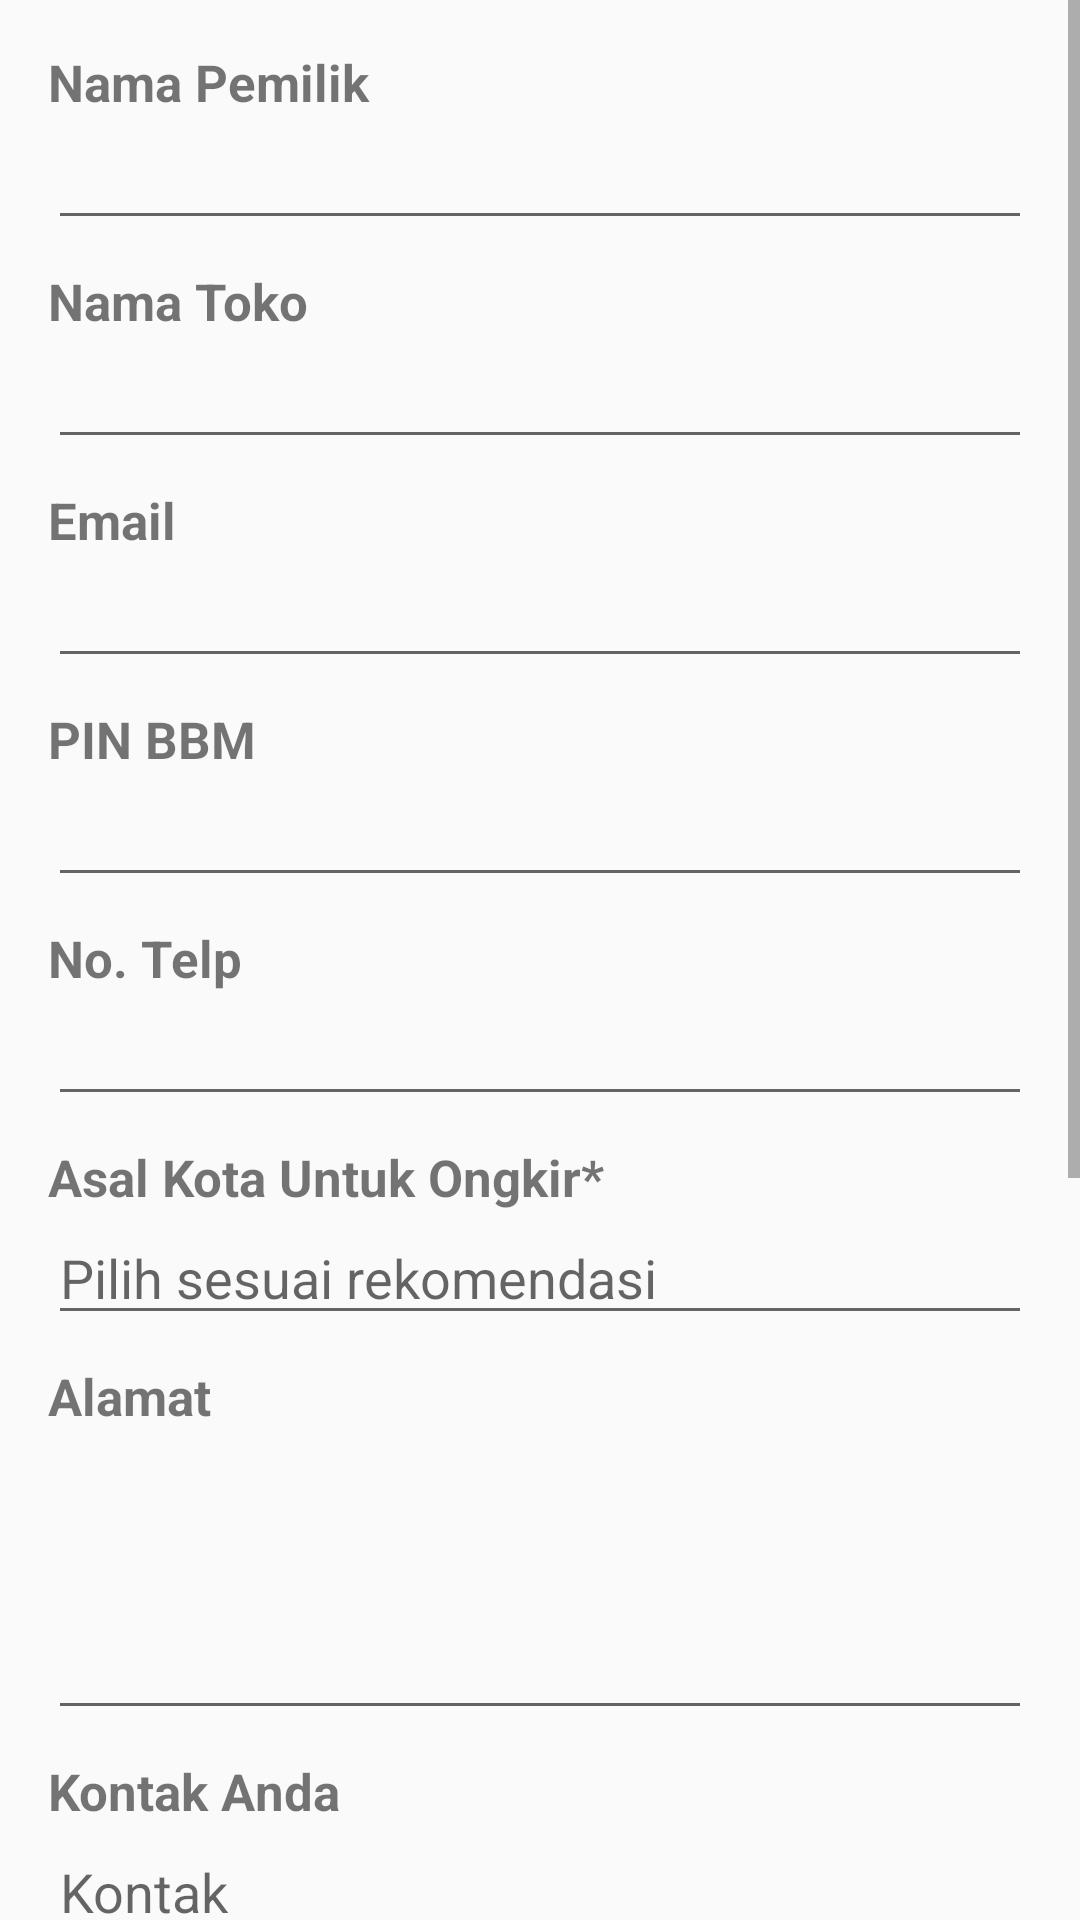

Here is an Android app screen rendered from its layout file. Give the layout XML and the strings, colors and styles it references.
<!-- AndroidManifest.xml: activity theme Theme.AppCompat.Light.DarkActionBar -->
<!-- res/layout/activity_editowner.xml -->
<?xml version="1.0" encoding="utf-8"?>
<ScrollView xmlns:android="http://schemas.android.com/apk/res/android"
    android:layout_width="match_parent"
    android:layout_height="match_parent">

    <RelativeLayout
        android:layout_width="match_parent"
        android:layout_height="match_parent"
        android:focusableInTouchMode="true">

        <ProgressBar
            android:id="@+id/progressBar"
            style="?android:attr/progressBarStyle"
            android:layout_width="wrap_content"
            android:layout_height="wrap_content"
            android:layout_centerHorizontal="true"
            android:visibility="invisible" />

        <LinearLayout
            android:id="@+id/RelativeLayout1"
            android:layout_width="match_parent"
            android:layout_height="match_parent"
            android:orientation="vertical"
            android:padding="@dimen/activity_horizontal_margin">

            <ImageView
                android:id="@+id/imageView1"
                android:layout_width="45dp"
                android:layout_height="47dp"
                android:layout_gravity="center"
                android:src="@mipmap/ic_launcher"
                android:visibility="gone" />

            <TextView
                android:layout_width="match_parent"
                android:layout_height="wrap_content"
                android:text="Nama Pemilik"
                android:textSize="17sp"
                android:textStyle="bold" />

            <EditText
                android:id="@+id/editNM"
                android:layout_width="match_parent"
                android:layout_height="wrap_content"
                android:layout_below="@+id/imageView1"
                android:layout_centerHorizontal="true"
                android:ems="10"
                android:singleLine="true"></EditText>

            <TextView
                android:layout_width="match_parent"
                android:layout_height="wrap_content"
                android:layout_marginTop="9dp"
                android:text="Nama Toko"
                android:textSize="17sp"
                android:textStyle="bold" />

            <EditText
                android:id="@+id/editNamaToko"
                android:layout_width="match_parent"
                android:layout_height="wrap_content"
                android:layout_below="@+id/imageView1"
                android:layout_centerHorizontal="true"
                android:layout_gravity="top"
                android:ems="10"
                android:gravity="top"
                android:singleLine="true"></EditText>

            <TextView
                android:layout_width="match_parent"
                android:layout_height="wrap_content"
                android:layout_marginTop="9dp"
                android:text="Email"
                android:textSize="17sp"
                android:textStyle="bold" />

            <EditText
                android:id="@+id/editMail"
                android:layout_width="match_parent"
                android:layout_height="wrap_content"
                android:layout_below="@+id/editNM"
                android:layout_centerHorizontal="true"
                android:ems="10"
                android:inputType="textEmailAddress"></EditText>

            <TextView
                android:layout_width="match_parent"
                android:layout_height="wrap_content"
                android:layout_marginTop="9dp"
                android:text="PIN BBM"
                android:textSize="17sp"
                android:textStyle="bold" />

            <EditText
                android:id="@+id/editBBM"
                android:layout_width="match_parent"
                android:layout_height="wrap_content"
                android:layout_below="@+id/editNM"
                android:layout_centerHorizontal="true"
                android:ems="10"
                android:inputType="textEmailAddress"></EditText>

            <TextView
                android:layout_width="match_parent"
                android:layout_height="wrap_content"
                android:layout_marginTop="9dp"
                android:text="ID Line"
                android:textSize="17sp"
                android:textStyle="bold"
                android:visibility="gone" />

            <EditText
                android:id="@+id/editLine"
                android:layout_width="match_parent"
                android:layout_height="wrap_content"
                android:layout_below="@+id/editNM"
                android:layout_centerHorizontal="true"
                android:ems="10"
                android:inputType="textEmailAddress"
                android:visibility="gone"></EditText>

            <TextView
                android:layout_width="match_parent"
                android:layout_height="wrap_content"
                android:layout_marginTop="9dp"
                android:text="No. Telp"
                android:textSize="17sp"
                android:textStyle="bold" />

            <EditText
                android:id="@+id/editTelp"
                android:layout_width="match_parent"
                android:layout_height="wrap_content"
                android:layout_below="@+id/editMail"
                android:layout_centerHorizontal="true"
                android:ems="10"
                android:inputType="number"></EditText>


            <TextView
                android:layout_width="match_parent"
                android:layout_height="wrap_content"
                android:layout_marginTop="9dp"
                android:text="Asal Kota Untuk Ongkir*"
                android:textSize="17sp"
                android:textStyle="bold" />

            <LinearLayout
                android:layout_width="match_parent"
                android:layout_height="wrap_content">

                <AutoCompleteTextView
                    android:id="@+id/editAskot"
                    android:layout_width="match_parent"
                    android:layout_height="wrap_content"
                    android:layout_below="@+id/editMail"
                    android:layout_centerHorizontal="true"
                    android:ems="10"
                    android:hint="Pilih sesuai rekomendasi"
                    android:inputType="textMultiLine"
                    android:visibility="visible"></AutoCompleteTextView>
            </LinearLayout>

            <TextView
                android:layout_width="match_parent"
                android:layout_height="wrap_content"
                android:layout_marginTop="9dp"
                android:text="Alamat"
                android:textSize="17sp"
                android:textStyle="bold" />

            <EditText
                android:id="@+id/editAlamat"
                android:layout_width="match_parent"
                android:layout_height="100dp"
                android:layout_below="@+id/editAskot"
                android:layout_centerHorizontal="true"
                android:layout_gravity="top"
                android:ems="10"
                android:gravity="top"
                android:inputType="textMultiLine"></EditText>

            <TextView
                android:layout_width="match_parent"
                android:layout_height="wrap_content"
                android:layout_marginTop="9dp"
                android:text="Kontak Anda"
                android:textSize="17sp"
                android:textStyle="bold" />

            <EditText
                android:id="@+id/editKet"
                android:layout_width="match_parent"
                android:layout_height="100dp"
                android:layout_below="@+id/editTelp"
                android:layout_centerHorizontal="true"
                android:layout_gravity="top"
                android:ems="10"
                android:gravity="top"
                android:hint="Kontak"
                android:inputType="textMultiLine"></EditText>

            <TextView
                android:layout_width="match_parent"
                android:layout_height="wrap_content"
                android:layout_marginTop="9dp"
                android:text="No Rekening"
                android:textSize="17sp"
                android:textStyle="bold" />

            <EditText
                android:id="@+id/editRek"
                android:layout_width="match_parent"
                android:layout_height="150dp"
                android:layout_below="@+id/editTelp"
                android:layout_centerHorizontal="true"
                android:layout_gravity="top"
                android:ems="10"
                android:gravity="top"
                android:hint="No. Rekening"
                android:inputType="textMultiLine"></EditText>


            <Button
                android:id="@+id/bReg"
                android:layout_width="wrap_content"
                android:layout_height="wrap_content"
                android:layout_below="@+id/editKPw"
                android:layout_centerHorizontal="true"
                android:layout_gravity="center"
                android:layout_marginTop="54dp"
                android:background="@color/colorPrimary"
                android:text="Edit"
                android:textColor="@android:color/white" />

            <TextView
                android:id="@+id/textError"
                android:layout_width="wrap_content"
                android:layout_height="wrap_content"
                android:layout_alignLeft="@+id/editKPw"
                android:layout_below="@+id/editKPw"
                android:text=" "
                android:visibility="gone" />

            <TextView
                android:layout_width="match_parent"
                android:layout_height="wrap_content"
                android:layout_marginTop="@dimen/activity_horizontal_margin"
                android:text="*Untuk asal kota ongkir di isi sesuai rekomendasi " />

        </LinearLayout>

        <android.support.design.widget.FloatingActionButton
            android:id="@+id/editFabAdmin"
            android:layout_width="wrap_content"
            android:layout_height="wrap_content"
            android:layout_alignParentBottom="true"
            android:layout_alignParentRight="true"
            android:layout_margin="@dimen/activity_horizontal_margin"
            android:src="@drawable/ic_people"
            android:visibility="gone" />
    </RelativeLayout>
</ScrollView>
<!-- resources referenced by this layout -->
<resources>
  <color name="colorPrimary">#7B1FA2</color>
  <dimen name="activity_horizontal_margin">16dp</dimen>
  <!-- mipmap ic_launcher: png bitmap (mipmap-hdpi, 3937 bytes) -->
</resources>
